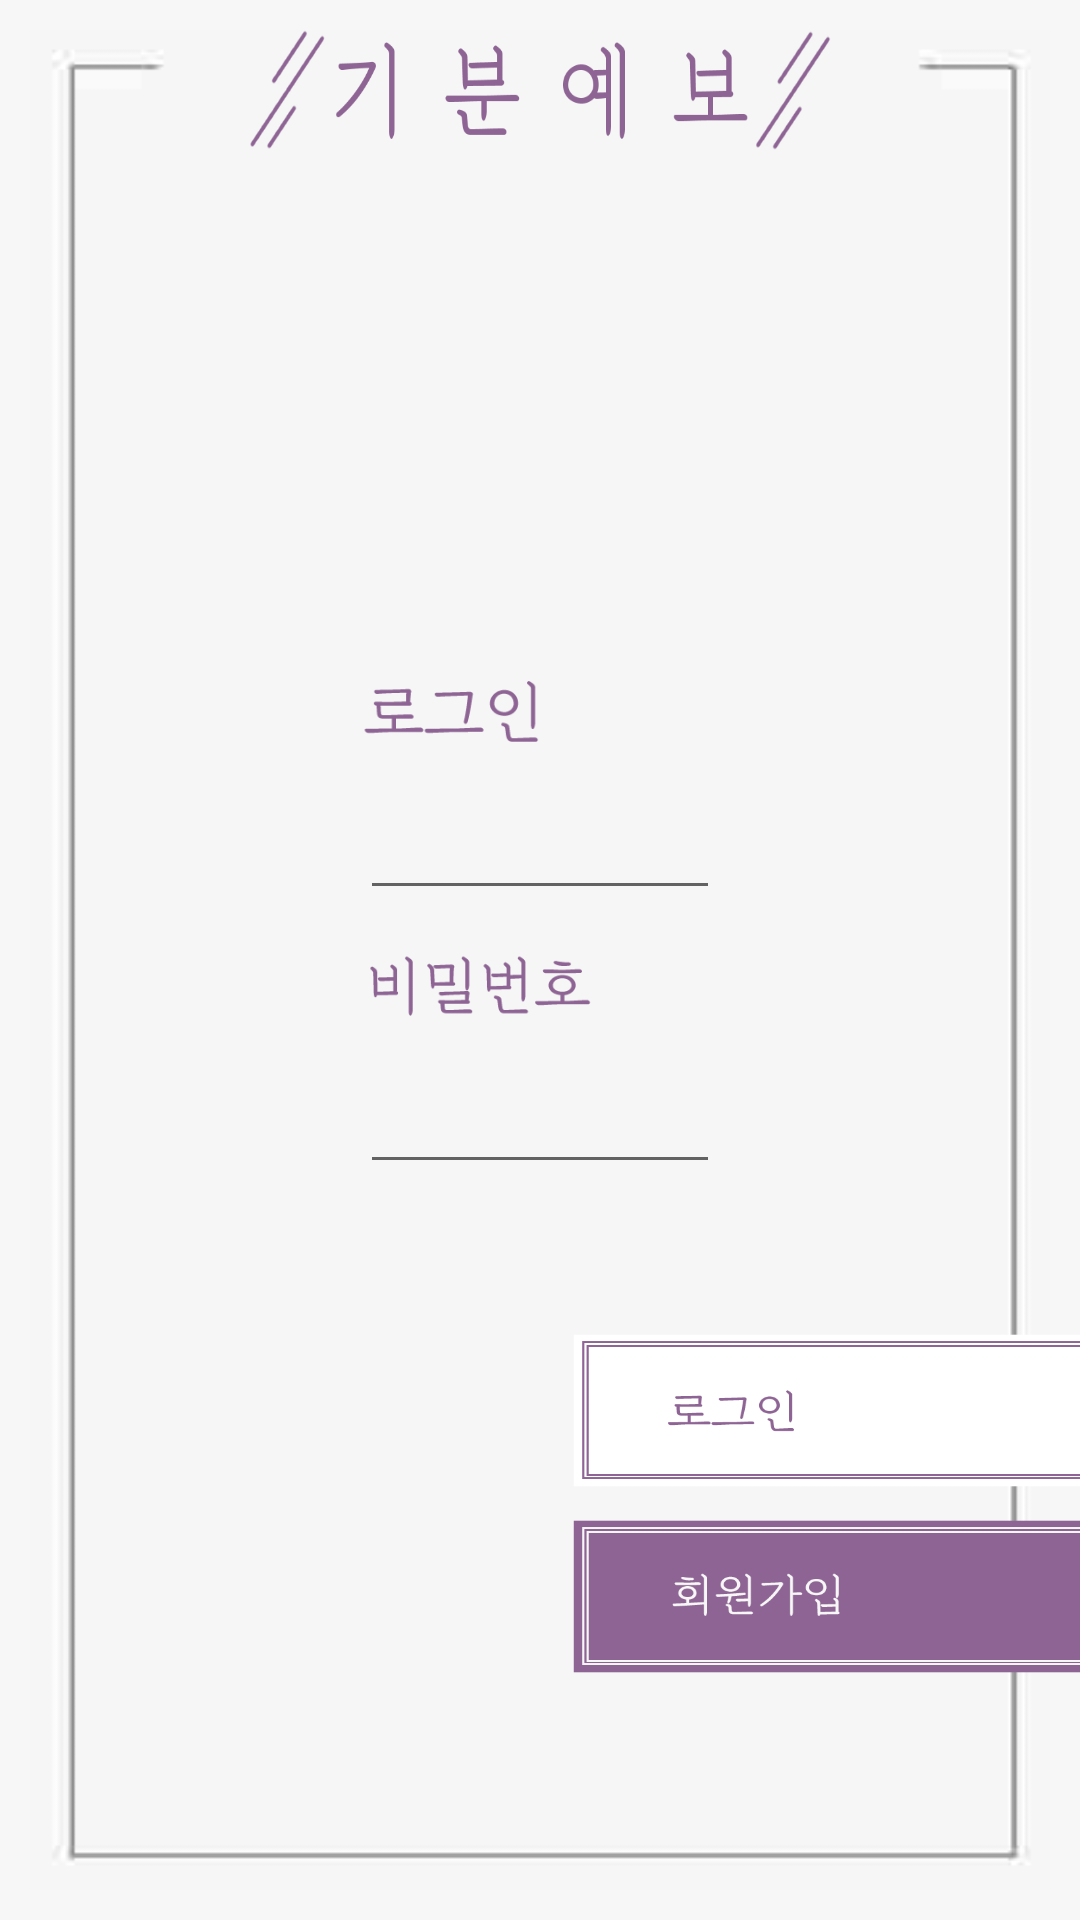

Write the Android layout XML for this screen, with the resource values it uses.
<!-- AndroidManifest.xml: application theme AppTheme -->
<!-- res/layout/activity_sign_in.xml -->
<?xml version="1.0" encoding="utf-8"?>
<RelativeLayout xmlns:android="http://schemas.android.com/apk/res/android"
    xmlns:app="http://schemas.android.com/apk/res-auto"
    xmlns:tools="http://schemas.android.com/tools"
    android:layout_width="match_parent"
    android:layout_height="match_parent"
    android:background="#F7F7F7"
    tools:context="com.lemon.piece.dodamdodam.SignInActivity">
    <ImageView
        android:background="@drawable/background2"
        android:layout_margin="10dp"
        android:layout_width="match_parent"
        android:layout_height="match_parent" />
    <ImageView
        android:layout_marginTop="10dp"
        android:background="@drawable/logo"
        android:layout_centerHorizontal="true"
        android:layout_width="194dp"
        android:layout_height="40dp"/>
    <LinearLayout
        android:id="@+id/signInLayout"
        android:orientation="vertical"
        android:layout_centerHorizontal="true"
        android:layout_centerVertical="true"
        android:layout_width="wrap_content"
        android:layout_height="wrap_content">

            <ImageView
                android:src="@drawable/login_text"
                android:layout_width="60dp"
                android:layout_height="50dp"
                android:layout_marginRight="20dp"
                android:text="ID"/>

            <EditText
                android:id="@+id/check_id"
                android:layout_width="120dp"
                android:layout_height="wrap_content" />
            <ImageView
                android:src="@drawable/pw_text"
                android:layout_width="80dp"
                android:layout_height="50dp"
                android:text="ID"/>

            <EditText
                android:password="true"
                android:id="@+id/check_pw"
                android:layout_width="120dp"
                android:layout_height="wrap_content"
                android:layout_above="@+id/SignUp"
                android:layout_centerHorizontal="true"
                android:layout_marginBottom="33dp" />

    </LinearLayout>

    <Button
        android:id="@+id/Login"
        android:layout_width="169dp"
        android:layout_height="51dp"
        android:layout_alignParentEnd="true"
        android:layout_alignParentRight="true"
        android:layout_below="@+id/signInLayout"
        android:layout_marginTop="17dp"
        android:background="@drawable/login" />

    <Button
        android:id="@+id/SignUp"
        android:layout_width="169dp"
        android:layout_height="51dp"
        android:layout_alignParentEnd="true"
        android:layout_alignParentRight="true"
        android:layout_below="@+id/Login"
        android:layout_marginTop="11dp"
        android:background="@drawable/signup" />

</RelativeLayout>
<!-- resources referenced by this layout -->
<resources>
  <!-- drawable background2: jpg bitmap (drawable, 17163 bytes) -->
  <!-- drawable login: png bitmap (drawable, 3487 bytes) -->
  <!-- drawable login_text: png bitmap (drawable, 1783 bytes) -->
  <!-- drawable logo: png bitmap (drawable, 5731 bytes) -->
  <!-- drawable pw_text: png bitmap (drawable, 2718 bytes) -->
  <!-- drawable signup: png bitmap (drawable, 5338 bytes) -->
  <style name="AppTheme" parent="Theme.AppCompat.Light.DarkActionBar">
          
          <item name="colorPrimary">@color/colorPrimary</item>
          <item name="colorPrimaryDark">@color/colorPrimaryDark</item>
          <item name="colorAccent">@color/colorAccent</item>
          <item name="windowActionBar">false</item>
          <item name="windowNoTitle">true</item>
      </style>
  <color name="colorPrimary">#8E6494</color>
  <color name="colorPrimaryDark">#8E6494</color>
  <color name="colorAccent">#FF4081</color>
</resources>
